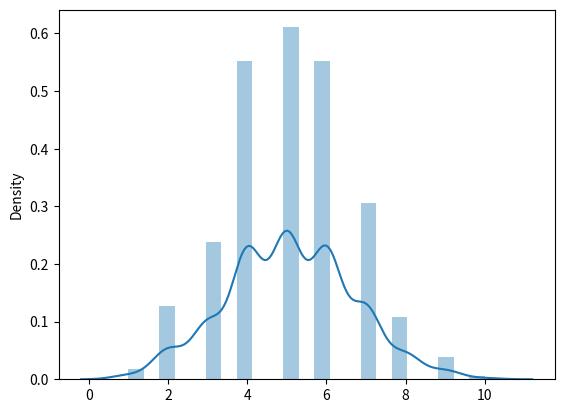

Here is the Python script that generated this plot:
from numpy import random
import matplotlib.pyplot as plt
import seaborn as sns 

sns.distplot(random.binomial(n = 10, p = 0.5, size = 1000), hist = True, kde = True)

plt.show()